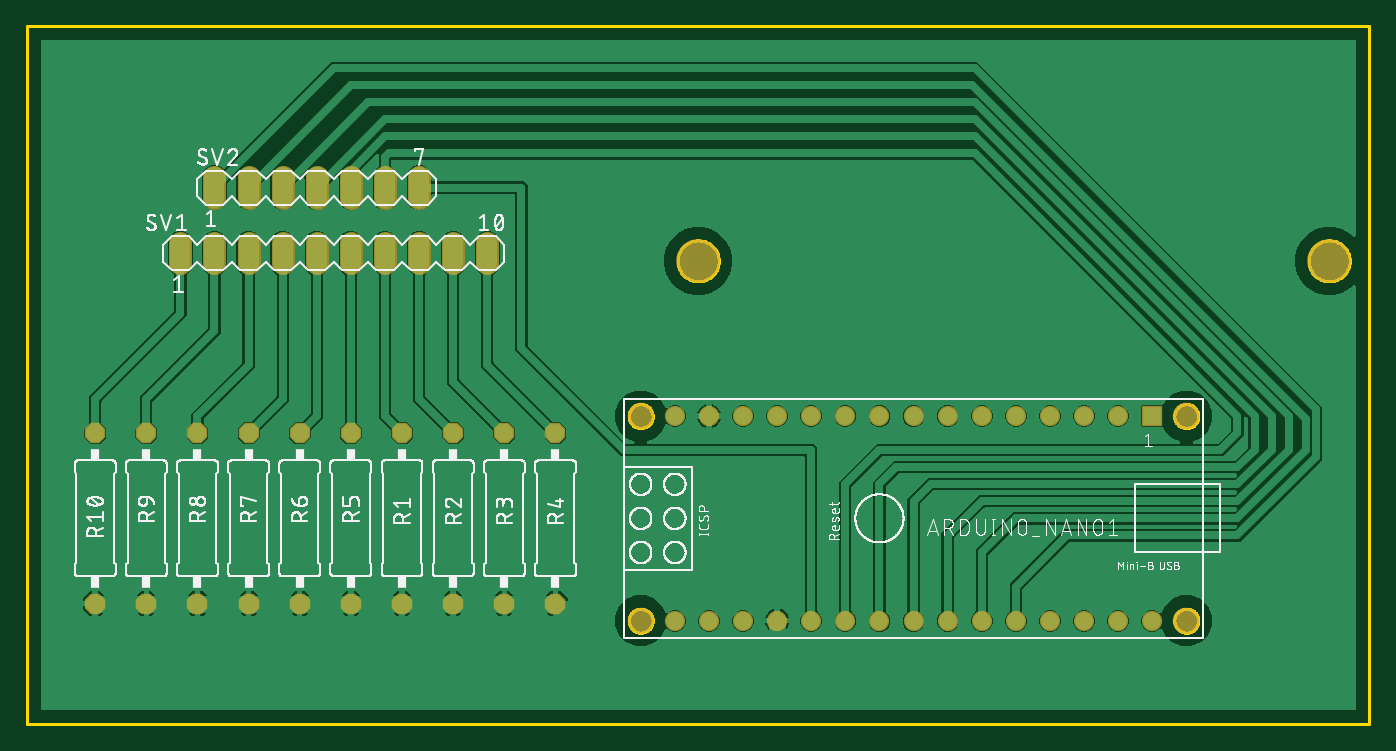
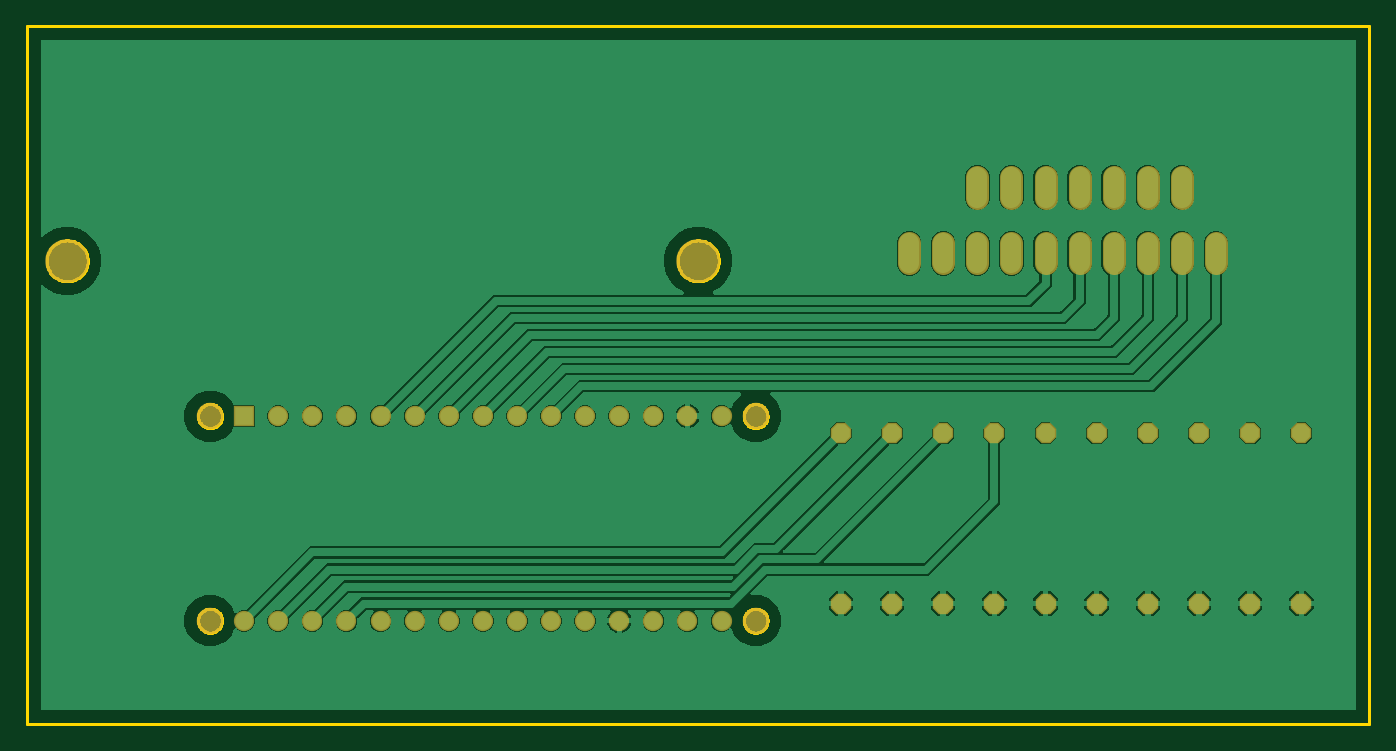
Circuit board: 6 layer files. Board 100.0 x 52.0 mm.
- bottom_copper: copper_bottom.gbr (77139 bytes)
- top_copper: copper_top.gbr (79361 bytes)
- outline: profile.gbr (9005 bytes)
- top_silk: silkscreen_top.gbr (172269 bytes)
- bottom_mask: soldermask_bottom.gbr (2044 bytes)
- top_mask: soldermask_top.gbr (2041 bytes)

=== bottom_copper: copper_bottom.gbr (77139 bytes, source omitted) ===
=== top_copper: copper_top.gbr (79361 bytes, source omitted) ===
=== outline: profile.gbr (9005 bytes, source omitted) ===
=== top_silk: silkscreen_top.gbr (172269 bytes, source omitted) ===
=== bottom_mask: soldermask_bottom.gbr ===
G04 EAGLE Gerber RS-274X export*
G75*
%MOMM*%
%FSLAX34Y34*%
%LPD*%
%INSoldermask Bottom*%
%IPPOS*%
%AMOC8*
5,1,8,0,0,1.08239X$1,22.5*%
G01*
%ADD10C,3.251200*%
%ADD11C,1.981200*%
%ADD12R,1.511200X1.511200*%
%ADD13C,1.511200*%
%ADD14P,1.649562X8X112.500000*%
%ADD15P,1.649562X8X292.500000*%
%ADD16C,1.727200*%


D10*
X970000Y345000D03*
X500000Y345000D03*
D11*
X863600Y229400D03*
D12*
X838200Y229400D03*
D13*
X812800Y229400D03*
X787400Y229400D03*
X762000Y229400D03*
X736600Y229400D03*
X711200Y229400D03*
X685800Y229400D03*
X660400Y229400D03*
X635000Y229400D03*
X609600Y229400D03*
X584200Y229400D03*
X558800Y229400D03*
X533400Y229400D03*
X508000Y229400D03*
X482600Y229400D03*
X482600Y77000D03*
X508000Y77000D03*
X533400Y77000D03*
X558800Y77000D03*
X584200Y77000D03*
X609600Y77000D03*
X635000Y77000D03*
X660400Y77000D03*
X685800Y77000D03*
X711200Y77000D03*
X736600Y77000D03*
X762000Y77000D03*
X787400Y77000D03*
X812800Y77000D03*
X838200Y77000D03*
D11*
X863600Y77000D03*
X457200Y77000D03*
X457200Y229400D03*
D14*
X279400Y89700D03*
X279400Y216700D03*
D15*
X50800Y216700D03*
X50800Y89700D03*
D14*
X317500Y89700D03*
X317500Y216700D03*
X355600Y89700D03*
X355600Y216700D03*
X393700Y89700D03*
X393700Y216700D03*
D15*
X241300Y216700D03*
X241300Y89700D03*
X203200Y216700D03*
X203200Y89700D03*
X165100Y216700D03*
X165100Y89700D03*
X127000Y216700D03*
X127000Y89700D03*
X88900Y216700D03*
X88900Y89700D03*
D16*
X114300Y343080D02*
X114300Y358320D01*
X139700Y358320D02*
X139700Y343080D01*
X165100Y343080D02*
X165100Y358320D01*
X190500Y358320D02*
X190500Y343080D01*
X215900Y343080D02*
X215900Y358320D01*
X241300Y358320D02*
X241300Y343080D01*
X266700Y343080D02*
X266700Y358320D01*
X292100Y358320D02*
X292100Y343080D01*
X317500Y343080D02*
X317500Y358320D01*
X342900Y358320D02*
X342900Y343080D01*
X139700Y391980D02*
X139700Y407220D01*
X165100Y407220D02*
X165100Y391980D01*
X190500Y391980D02*
X190500Y407220D01*
X215900Y407220D02*
X215900Y391980D01*
X241300Y391980D02*
X241300Y407220D01*
X266700Y407220D02*
X266700Y391980D01*
X292100Y391980D02*
X292100Y407220D01*
M02*

=== top_mask: soldermask_top.gbr ===
G04 EAGLE Gerber RS-274X export*
G75*
%MOMM*%
%FSLAX34Y34*%
%LPD*%
%INSoldermask Top*%
%IPPOS*%
%AMOC8*
5,1,8,0,0,1.08239X$1,22.5*%
G01*
%ADD10C,3.251200*%
%ADD11C,1.981200*%
%ADD12R,1.511200X1.511200*%
%ADD13C,1.511200*%
%ADD14P,1.649562X8X112.500000*%
%ADD15P,1.649562X8X292.500000*%
%ADD16C,1.727200*%


D10*
X970000Y345000D03*
X500000Y345000D03*
D11*
X863600Y229400D03*
D12*
X838200Y229400D03*
D13*
X812800Y229400D03*
X787400Y229400D03*
X762000Y229400D03*
X736600Y229400D03*
X711200Y229400D03*
X685800Y229400D03*
X660400Y229400D03*
X635000Y229400D03*
X609600Y229400D03*
X584200Y229400D03*
X558800Y229400D03*
X533400Y229400D03*
X508000Y229400D03*
X482600Y229400D03*
X482600Y77000D03*
X508000Y77000D03*
X533400Y77000D03*
X558800Y77000D03*
X584200Y77000D03*
X609600Y77000D03*
X635000Y77000D03*
X660400Y77000D03*
X685800Y77000D03*
X711200Y77000D03*
X736600Y77000D03*
X762000Y77000D03*
X787400Y77000D03*
X812800Y77000D03*
X838200Y77000D03*
D11*
X863600Y77000D03*
X457200Y77000D03*
X457200Y229400D03*
D14*
X279400Y89700D03*
X279400Y216700D03*
D15*
X50800Y216700D03*
X50800Y89700D03*
D14*
X317500Y89700D03*
X317500Y216700D03*
X355600Y89700D03*
X355600Y216700D03*
X393700Y89700D03*
X393700Y216700D03*
D15*
X241300Y216700D03*
X241300Y89700D03*
X203200Y216700D03*
X203200Y89700D03*
X165100Y216700D03*
X165100Y89700D03*
X127000Y216700D03*
X127000Y89700D03*
X88900Y216700D03*
X88900Y89700D03*
D16*
X114300Y343080D02*
X114300Y358320D01*
X139700Y358320D02*
X139700Y343080D01*
X165100Y343080D02*
X165100Y358320D01*
X190500Y358320D02*
X190500Y343080D01*
X215900Y343080D02*
X215900Y358320D01*
X241300Y358320D02*
X241300Y343080D01*
X266700Y343080D02*
X266700Y358320D01*
X292100Y358320D02*
X292100Y343080D01*
X317500Y343080D02*
X317500Y358320D01*
X342900Y358320D02*
X342900Y343080D01*
X139700Y391980D02*
X139700Y407220D01*
X165100Y407220D02*
X165100Y391980D01*
X190500Y391980D02*
X190500Y407220D01*
X215900Y407220D02*
X215900Y391980D01*
X241300Y391980D02*
X241300Y407220D01*
X266700Y407220D02*
X266700Y391980D01*
X292100Y391980D02*
X292100Y407220D01*
M02*

